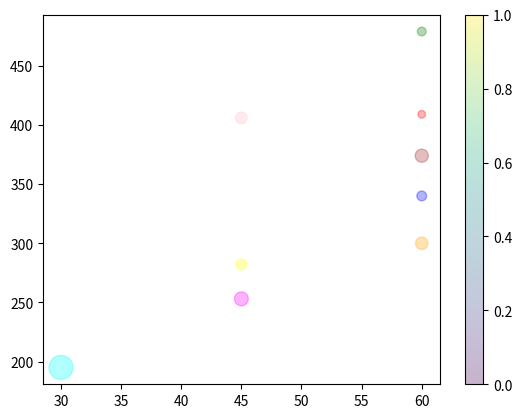

Reproduce this figure in Python.
# scatter
import matplotlib.pyplot as  plt
import numpy as np

xp = np.array([60, 60, 60, 45, 45, 60, 60, 45, 30])
yp = np.array([409, 479, 340, 282, 406, 300, 374, 253, 195])
#plt.plot(xp, yp) #선
#plt.scatter(xp, yp) #점뿌리기
#plt.scatter(xp, yp, color='gray')

colors = np.array(["red", "green", "blue", "yellow", "pink", "orange", "brown", "magenta", "cyan"])
#plt.scatter(xp, yp, c=colors)

sizes = np.array([30, 40, 50, 60, 70, 80, 90, 100, 300])
plt.scatter(xp, yp, c=colors, s=sizes, alpha=0.3)
plt.colorbar()

plt.show()
